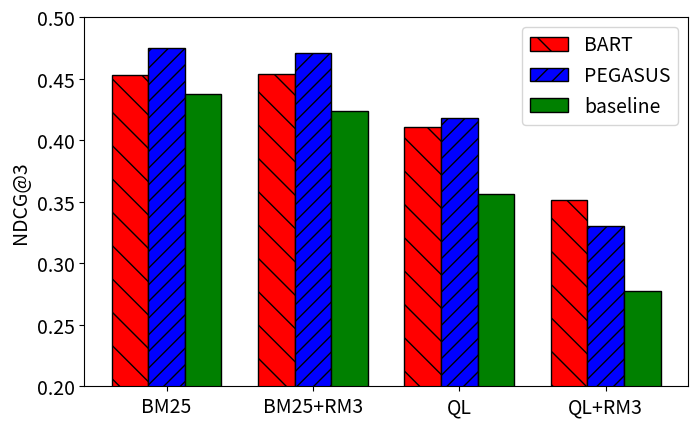

Generate this figure with matplotlib: (Note: this script raises an exception after producing the figure.)
import matplotlib
import matplotlib.pyplot as plt
import numpy as np

matplotlib.rcParams.update({'font.size': 14})

labels = ['BM25', 'BM25+RM3', 'QL', 'QL+RM3']
bart = [0.4528,0.4536, 0.4107,0.3513]
pegasus = [0.4751, 0.4707, 0.418, 0.3302]
baseline = [0.4372,	0.424,	0.3566,	0.277]
patterns = ['\\',None,'//']

x = np.arange(len(labels))  # the label locations
width = 0.25  # the width of the bars

fig, ax = plt.subplots(figsize=(7.2,4.5))
rects1 = ax.bar(x - width, bart, width, label='BART',hatch='\\',color='red',edgecolor='black')
rects2 = ax.bar(x, pegasus, width, label='PEGASUS',hatch='//',color='blue',edgecolor='black')
rects3 = ax.bar(x + width, baseline, width, label='baseline',color='green',edgecolor='black')

# Add some text for labels, title and custom x-axis tick labels, etc.
ax.set_ylabel('NDCG@3')
ax.set_ylim([0.2,0.5])
#ax.set_title('Scores by group and gender')
ax.set_xticks(x)
ax.set_xticklabels(labels)
ax.legend()


def autolabel(rects):
    """Attach a text label above each bar in *rects*, displaying its height."""
    for rect in rects:
        height = rect.get_height()
        ax.annotate('{}'.format(height),
                    xy=(rect.get_x() + rect.get_width() / 2, height),
                    xytext=(0, 3),  # 3 points vertical offset
                    textcoords="offset points",
                    ha='center', va='bottom')


#autolabel(rects1)
#autolabel(rects2)
#autolabel(rects3)

fig.tight_layout()

#plt.show()

plt.savefig('./output/fig2.pdf', bbox_inches='tight', pad_inches=0)
plt.savefig('./output/fig2.png', bbox_inches='tight', pad_inches=0)